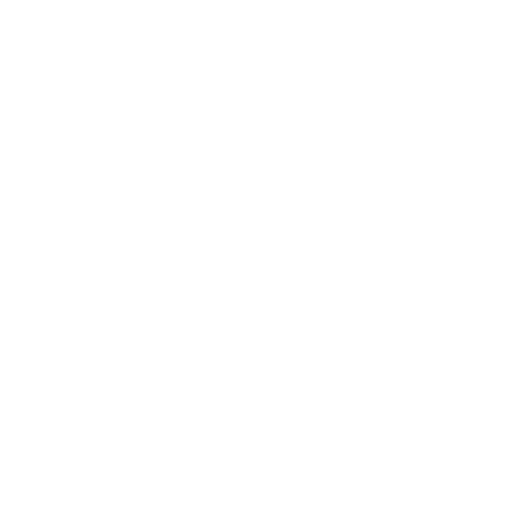
t = 0.00 s
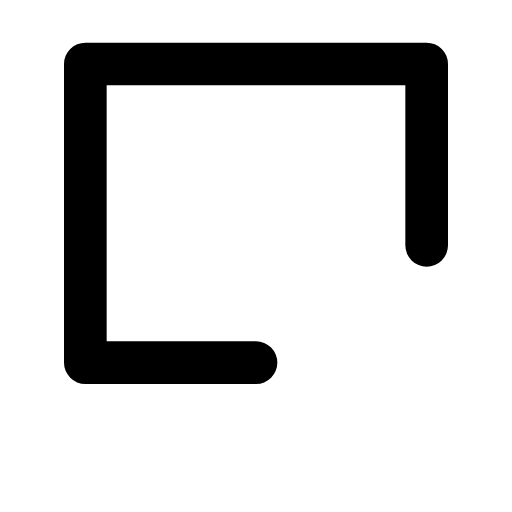
t = 0.45 s
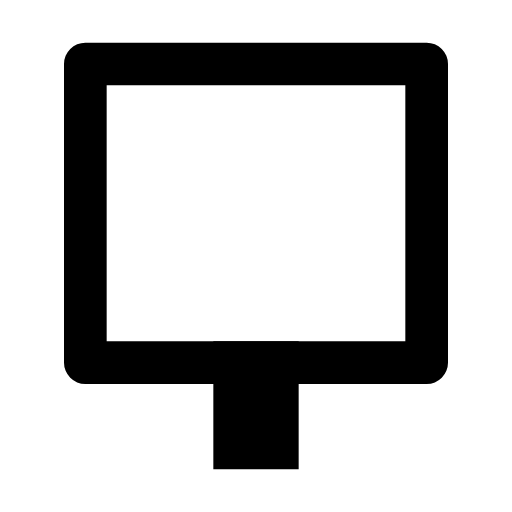
t = 0.80 s
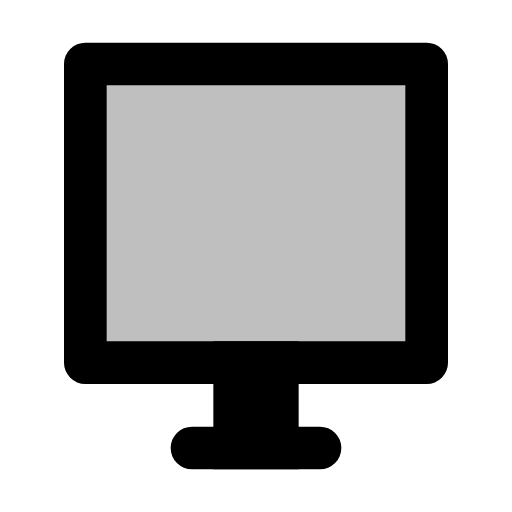
t = 1.30 s
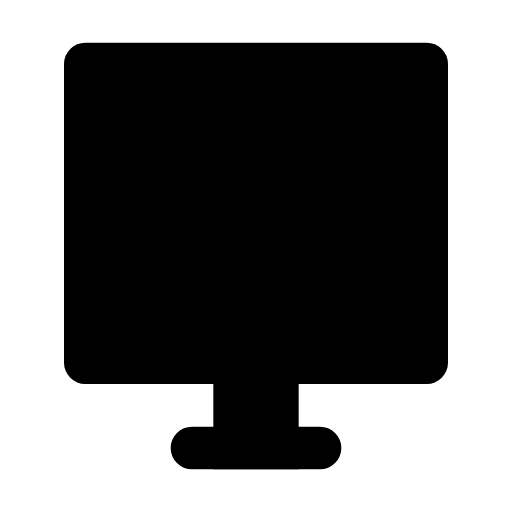
t = 1.70 s
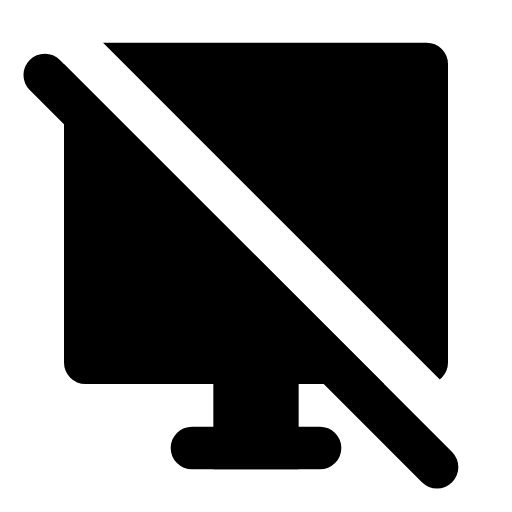
t = 2.10 s

The animated SVG that drew these frames (rendered in a browser with its animation timeline set to each time). Animation: 6 SMIL elements (animate=6); one cycle of 2.10 s.

<svg viewBox="0 0 24 24" xmlns="http://www.w3.org/2000/svg"><defs><mask id="SVGEuwYscWq"><g fill="#fff"><path d="M12 17h-8v-14h16v14Z" stroke="#fff" stroke-width="2" stroke-linecap="round" stroke-linejoin="round" stroke-dasharray="62" fill-opacity="0"><animate attributeName="stroke-dashoffset" dur="0.6s" fill="freeze" values="62;0"/><animate attributeName="fill-opacity" begin="1.2s" dur="0.4s" fill="freeze" to="1"/></path><path d="M10 16h4v0h-4Z"><animate attributeName="d" begin="0.6s" dur="0.2s" fill="freeze" to="M10 16h4v6h-4Z"/></path></g><g fill="none" stroke-linecap="round" stroke-linejoin="round" stroke-width="2"><path d="M12 21h3M12 21h-3" stroke="#fff" stroke-dasharray="6" stroke-dashoffset="6"><animate attributeName="stroke-dashoffset" begin="0.8s" dur="0.4s" fill="freeze" to="0"/></path><path d="M-1 11h26" stroke="#000" transform="rotate(45 12 12)" stroke-dasharray="28" stroke-dashoffset="28"><animate attributeName="stroke-dashoffset" begin="1.7s" dur="0.4s" fill="freeze" to="0"/></path></g></mask></defs><path d="M0 0h24v24H0z" fill="currentColor" mask="url(#SVGEuwYscWq)"/><path d="M-1 13h26" stroke="currentColor" fill="none" stroke-width="2" stroke-linecap="round" stroke-linejoin="round" transform="rotate(45 12 12)" stroke-dasharray="28" stroke-dashoffset="28"><animate attributeName="stroke-dashoffset" begin="1.7s" dur="0.4s" fill="freeze" to="0"/></path></svg>
